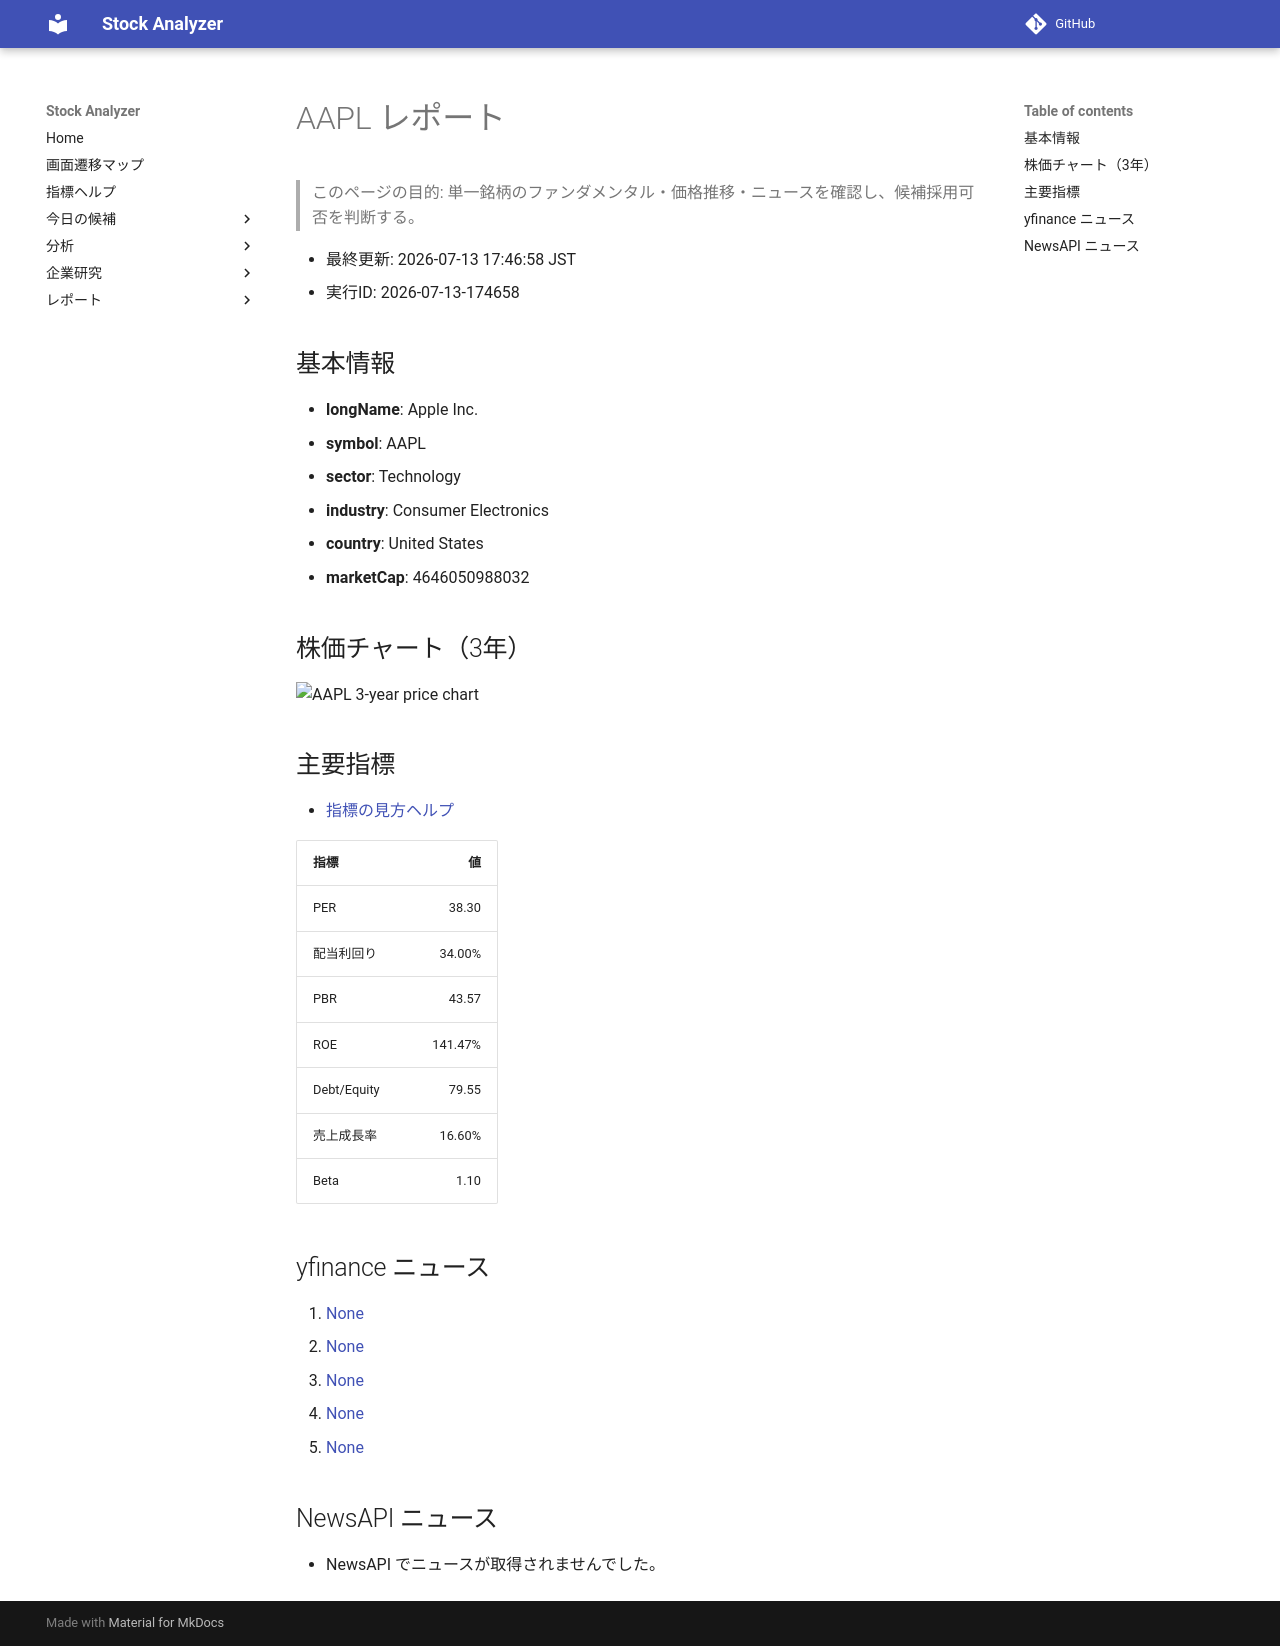

repository: Yumi-note/Making-APP · page: reports/2026-07-13/174658/AAPL/index.html · generator: mkdocs

# AAPL レポート

> このページの目的: 単一銘柄のファンダメンタル・価格推移・ニュースを確認し、候補採用可否を判断する。

- 最終更新: 2026-07-13 17:46:58 JST
- 実行ID: 2026-07-13-174658

## 基本情報

- **longName**: Apple Inc.
- **symbol**: AAPL
- **sector**: Technology
- **industry**: Consumer Electronics
- **country**: United States
- **marketCap**: 4646050988032

## 株価チャート（3年）

![AAPL 3-year price chart](AAPL_3y.png)

## 主要指標

- [指標の見方ヘルプ](../../../../indicators.md)

| 指標 | 値 |
|---|---:|
| PER | 38.30 |
| 配当利回り | 34.00% |
| PBR | 43.57 |
| ROE | 141.47% |
| Debt/Equity | 79.55 |
| 売上成長率 | 16.60% |
| Beta | 1.10 |

## yfinance ニュース

1. [None](None)
2. [None](None)
3. [None](None)
4. [None](None)
5. [None](None)

## NewsAPI ニュース

- NewsAPI でニュースが取得されませんでした。
